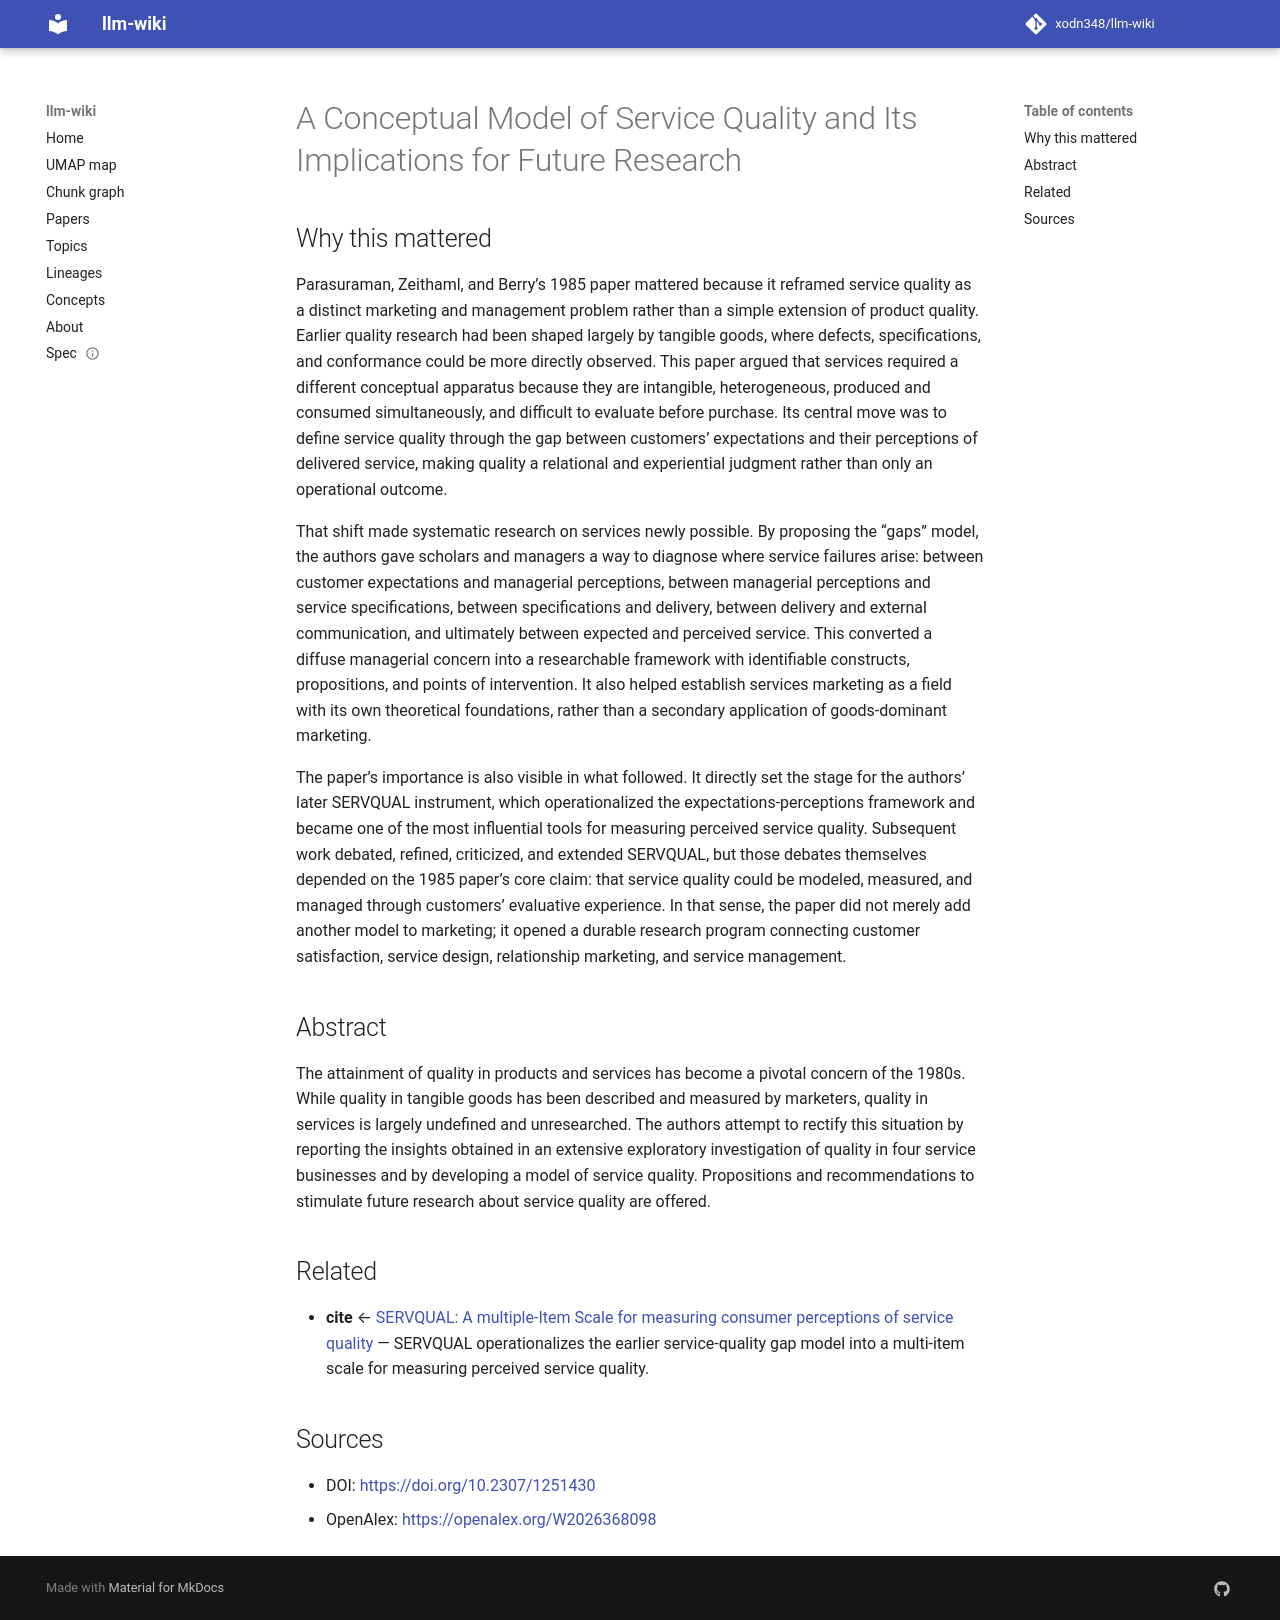

repository: xodn348/llm-wiki · page: paper/10_2307_1251430/index.html · generator: mkdocs

---
title: A Conceptual Model of Service Quality and Its Implications for Future Research
doi: 10.2307/1251430
openalex_id: https://openalex.org/W2026368098
year: 1985
venue: Journal of Marketing
authors: A. Parasuraman, Valarie A. Zeithaml, Leonard L. Berry
citations: 17170
fleming_tier: true
concepts:
- Quality (philosophy)
- Business
- Service quality
- Service (business)
- Marketing
- Conceptual model
- Exploratory research
- Process management
- Sociology
- Computer science
---

# A Conceptual Model of Service Quality and Its Implications for Future Research

## Why this mattered

Parasuraman, Zeithaml, and Berry’s 1985 paper mattered because it reframed service quality as a distinct marketing and management problem rather than a simple extension of product quality. Earlier quality research had been shaped largely by tangible goods, where defects, specifications, and conformance could be more directly observed. This paper argued that services required a different conceptual apparatus because they are intangible, heterogeneous, produced and consumed simultaneously, and difficult to evaluate before purchase. Its central move was to define service quality through the gap between customers’ expectations and their perceptions of delivered service, making quality a relational and experiential judgment rather than only an operational outcome.

That shift made systematic research on services newly possible. By proposing the “gaps” model, the authors gave scholars and managers a way to diagnose where service failures arise: between customer expectations and managerial perceptions, between managerial perceptions and service specifications, between specifications and delivery, between delivery and external communication, and ultimately between expected and perceived service. This converted a diffuse managerial concern into a researchable framework with identifiable constructs, propositions, and points of intervention. It also helped establish services marketing as a field with its own theoretical foundations, rather than a secondary application of goods-dominant marketing.

The paper’s importance is also visible in what followed. It directly set the stage for the authors’ later SERVQUAL instrument, which operationalized the expectations-perceptions framework and became one of the most influential tools for measuring perceived service quality. Subsequent work debated, refined, criticized, and extended SERVQUAL, but those debates themselves depended on the 1985 paper’s core claim: that service quality could be modeled, measured, and managed through customers’ evaluative experience. In that sense, the paper did not merely add another model to marketing; it opened a durable research program connecting customer satisfaction, service design, relationship marketing, and service management.

## Abstract

The attainment of quality in products and services has become a pivotal concern of the 1980s. While quality in tangible goods has been described and measured by marketers, quality in services is largely undefined and unresearched. The authors attempt to rectify this situation by reporting the insights obtained in an extensive exploratory investigation of quality in four service businesses and by developing a model of service quality. Propositions and recommendations to stimulate future research about service quality are offered.


## Related

- **cite** ← [SERVQUAL: A multiple-Item Scale for measuring consumer perceptions of service quality](10_5281_zenodo_14579729.md) — SERVQUAL operationalizes the earlier service-quality gap model into a multi-item scale for measuring perceived service quality.


## Sources

- DOI: [https://doi.org/10.2307/1251430](https://doi.org/10.2307/1251430)
- OpenAlex: [https://openalex.org/W2026368098](https://openalex.org/W2026368098)
